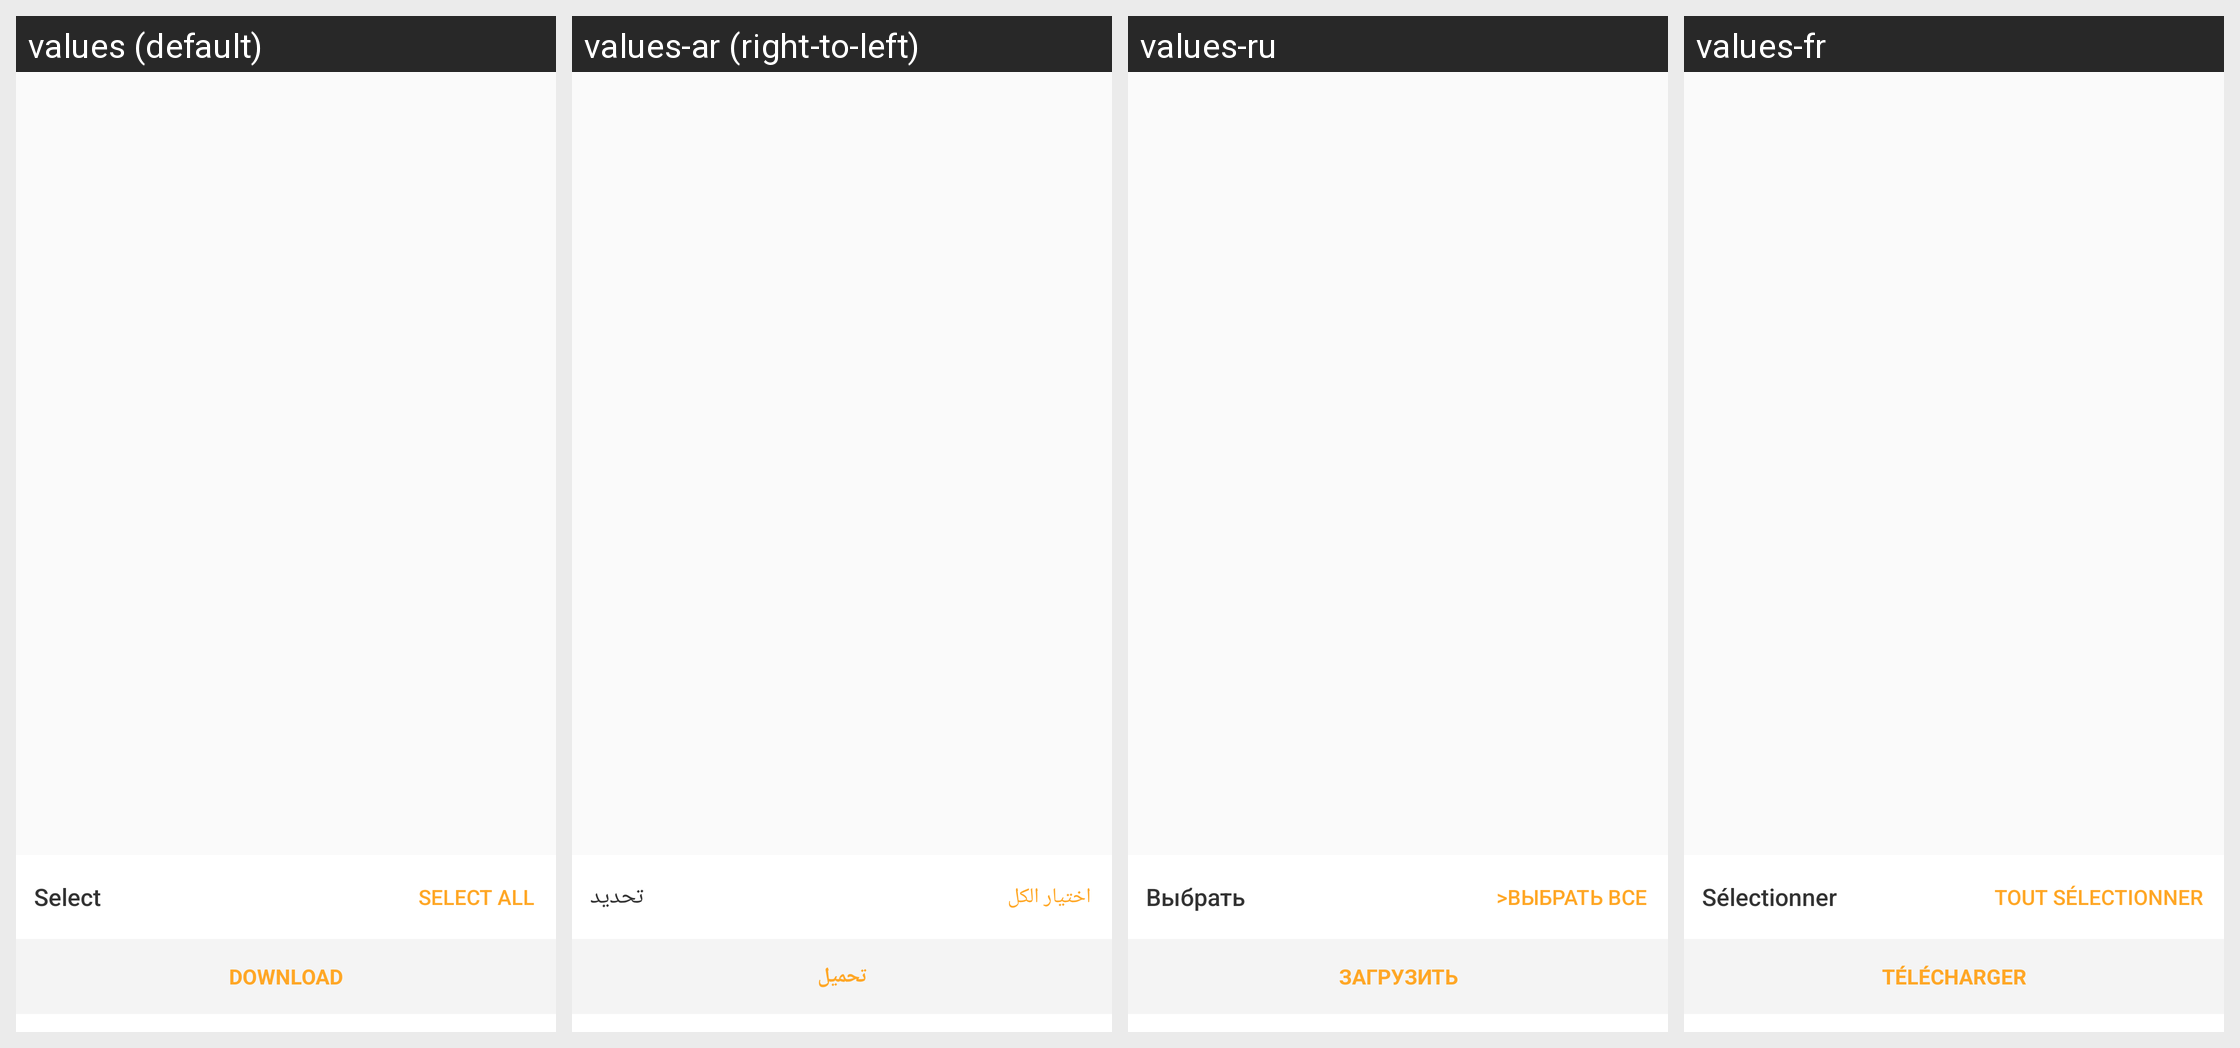

Here is an Android app screen in its default locale and in the app's own translations. Write out the translated-string differences for the strings that appear on this screen.
Android screen res/layout/download_drawer.xml rendered under 4 locales, left to right: values (default), values-ar (right-to-left), values-ru, values-fr. Device: Nexus 5 (rendered at 1080×1920; each locale shown at half size, 540×960, under a caption strip naming it); theme AppTheme.
Other locales in the repository, not shown: values-bg, values-bn, values-cs, values-da, values-de, values-el, values-es, values-fa, values-fi, values-fil, values-hi, values-hr, values-hu, values-in, values-it, values-iw, values-ja, values-ka, values-ko, values-mk, values-ms, values-my, values-nb, values-nl, values-pl, values-pt, values-pt-rBR, values-pt-rPT, values-ro, values-sk, values-sq, values-sr, values-sv, values-sw, values-th, values-tr, values-uk, values-ur, values-vi, values-zh-rCN, values-zh-rTW.
Strings drawn on this screen, with the default value and each locale's value (text and hints the layout hard-codes, and strings that could not be matched under every locale, appear in the picture but are not listed):

action_download
  values: Download
  values-ar: تحميل
  values-ru: Загрузить
  values-fr: Télécharger

select
  values: Select
  values-ar: تحديد
  values-ru: Выбрать
  values-fr: Sélectionner

select_all
  values: Select all
  values-ar: اختيار الكل
  values-ru: >Выбрать все
  values-fr: Tout sélectionner
